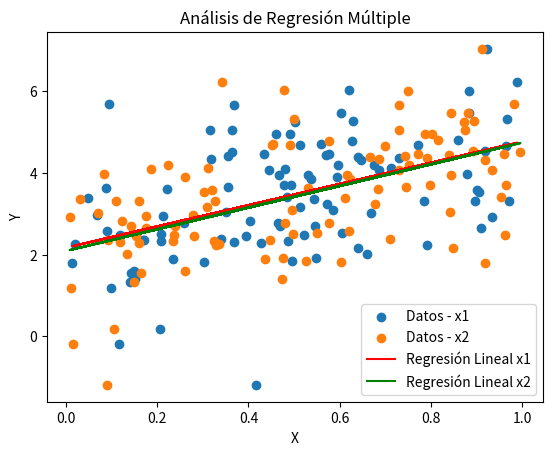

Python code for this plot:
#Regresión Múltiple

import numpy as np
import matplotlib.pyplot as plt
from scipy.stats import linregress

# Generar datos para regresión múltiple
x1 = np.random.rand(100)
x2 = np.random.rand(100)
y = 2 * x1 + 3 * x2 + 1 + np.random.randn(100)  # y = 2x1 + 3x2 + 1 + ruido

# Realizar análisis de regresión múltiple
slope1, intercept1, _, _, _ = linregress(x1, y)
slope2, intercept2, _, _, _ = linregress(x2, y)

# Visualización
plt.scatter(x1, y, label='Datos - x1')
plt.scatter(x2, y, label='Datos - x2')
plt.plot(x1, slope1 * x1 + intercept1, color='red', label='Regresión Lineal x1')
plt.plot(x2, slope2 * x2 + intercept2, color='green', label='Regresión Lineal x2')
plt.title('Análisis de Regresión Múltiple')
plt.xlabel('X')
plt.ylabel('Y')
plt.legend()
plt.show()
